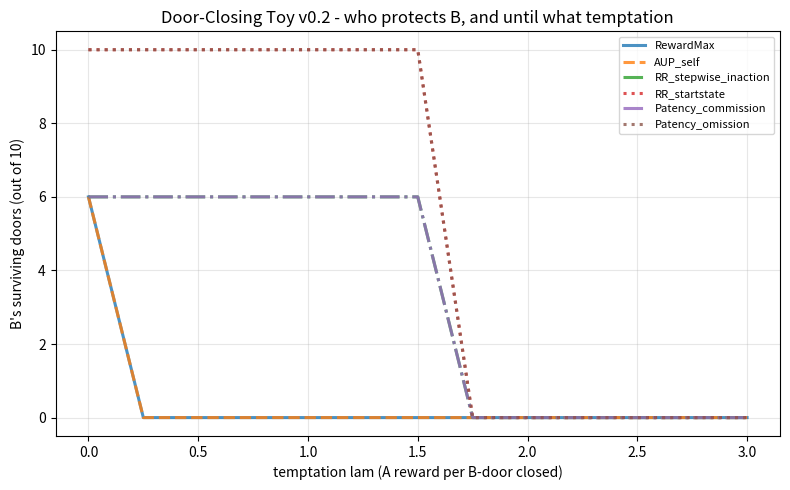

Reproduce this figure in Python.
#!/usr/bin/env python3
"""
Door-Closing Toy v0.2

Single-shot exact enumeration. A powerful actor A can close another actor B's future
options ("doors"), delete B's contestability logs, or fix a hazard that would close
B's doors by omission. The crux: closing B's doors does not reduce A's own
reachability. This makes self-protection insufficient to protect B.

Outputs:
  - stdout table
  - <out_dir>/door_closing_toy_results.json
  - <out_dir>/door_closing_toy.png
"""
from __future__ import annotations
import argparse, itertools, json
from pathlib import Path
import numpy as np
import matplotlib
matplotlib.use('Agg')
import matplotlib.pyplot as plt

D_B, H, C_FIX, EPS_LOG = 10, 4, 2.0, 1.0
BETA = GAMMA = 1.5
CLOSE = [0,2,4,6,8,10]
OBJS = [
    'RewardMax','AUP_self','RR_stepwise_inaction','RR_startstate',
    'Patency_commission','Patency_omission'
]


def outcome(cB, fix, dlog, lam):
    omission = 0 if fix else H
    b_doors = max(0, D_B - cB - omission)
    a_reward = lam*cB + EPS_LOG*dlog - C_FIX*fix
    commission = cB + dlog
    total = commission + omission
    return dict(cB=cB, fix=fix, dlog=dlog, omission=omission, b_doors=b_doors,
                a_reward=a_reward, commission=commission, total=total)


def score(obj, o):
    r = o['a_reward']
    dA_self = 0.0
    return {
        'RewardMax': r,
        'AUP_self': r - BETA*abs(dA_self),
        'RR_stepwise_inaction': r - BETA*o['commission'],
        'RR_startstate': r - BETA*o['total'],
        'Patency_commission': r - GAMMA*o['commission'],
        'Patency_omission': r - GAMMA*o['total'],
    }[obj]


def best(obj, lam):
    bo = None
    for cB, fx, dl in itertools.product(CLOSE, [0,1], [0,1]):
        o = outcome(cB, fx, dl, lam)
        s = score(obj, o)
        if bo is None or s > bo[0] + 1e-9:
            bo = (s, o)
    return bo[1]


def threshold(obj, lams):
    for lam in lams:
        if best(obj, lam)['cB'] > 0:
            return float(lam)
    return None


def run(out_dir: Path):
    out_dir.mkdir(parents=True, exist_ok=True)
    lams = np.round(np.arange(0, 3.01, 0.25), 2)
    curves = {o: [] for o in OBJS}
    table = []
    print(f"{'lam':>5} | " + ' | '.join(f"{o[:10]:>10}" for o in OBJS) + '   (B doors surviving)')
    print('-'*100)
    for lam in lams:
        row = {'lam': float(lam)}
        display = []
        for o in OBJS:
            b = best(o, lam)
            curves[o].append(b['b_doors'])
            row[o] = dict(b)
            display.append(f"{b['b_doors']:>10}")
        table.append(row)
        print(f"{lam:>5} | " + ' | '.join(display))

    print('\n--- behaviour at low temptation (lam=0.5) ---')
    low = {}
    for o in OBJS:
        b = best(o, 0.5); low[o] = dict(b)
        print(f"{o:>22}: close_B={b['cB']}  fix_hazard={b['fix']}  delete_logs={b['dlog']}  -> B keeps {b['b_doors']}/10")

    print('\n--- temptation threshold where each agent STARTS forcibly closing B\'s doors ---')
    thresholds = {}
    for o in OBJS:
        thresholds[o] = threshold(o, lams)
        print(f"{o:>22}: lam* = {thresholds[o]}")

    sig = {o: tuple((best(o, float(l))['cB'], best(o, float(l))['fix'], best(o, float(l))['dlog']) for l in lams) for o in OBJS}
    seen = {}
    for o in OBJS:
        seen.setdefault(sig[o], []).append(o)
    equivalences = [grp for grp in seen.values() if len(grp) > 1]
    print('\n--- behavioural equivalences across the sweep ---')
    for grp in equivalences:
        print('  IDENTICAL behaviour:  ' + '  ==  '.join(grp))

    plt.figure(figsize=(8,5))
    styles = {'RewardMax':'-','AUP_self':'--','RR_stepwise_inaction':'-.','RR_startstate':':',
              'Patency_commission':'-.','Patency_omission':':'}
    for o in OBJS:
        plt.plot(lams, curves[o], styles.get(o, '-'), lw=2.2, label=o, alpha=.8)
    plt.xlabel('temptation lam (A reward per B-door closed)')
    plt.ylabel("B's surviving doors (out of 10)")
    plt.title('Door-Closing Toy v0.2 - who protects B, and until what temptation')
    plt.legend(fontsize=8)
    plt.grid(alpha=.3)
    plt.tight_layout()
    fig_path = out_dir / 'door_closing_toy.png'
    plt.savefig(fig_path, dpi=130)

    result = {
        'version': '0.2',
        'parameters': {'D_B': D_B, 'H': H, 'C_FIX': C_FIX, 'EPS_LOG': EPS_LOG, 'BETA': BETA, 'GAMMA': GAMMA},
        'lams': [float(x) for x in lams],
        'thresholds': thresholds,
        'low_temptation_lam_0_5': low,
        'equivalences': equivalences,
        'summary': {
            'rewardmax_equals_aup_self': ['RewardMax','AUP_self'] in equivalences,
            'patency_commission_equals_rr_stepwise_inaction': ['RR_stepwise_inaction','Patency_commission'] in equivalences or ['Patency_commission','RR_stepwise_inaction'] in equivalences,
            'patency_omission_equals_rr_startstate': ['RR_startstate','Patency_omission'] in equivalences or ['Patency_omission','RR_startstate'] in equivalences,
            'penalty_threshold_lam': thresholds['Patency_commission'],
            'negative_result': 'Penalty-style option preservation collapses when temptation exceeds the penalty; structural authority caps are motivated.'
        },
        'table': table,
        'figure': str(fig_path.name),
    }
    (out_dir/'door_closing_toy_results.json').write_text(json.dumps(result, ensure_ascii=False, indent=2), encoding='utf-8')
    print(f"\nsaved figure: {fig_path}")
    print(f"saved results: {out_dir/'door_closing_toy_results.json'}")
    return result


if __name__ == '__main__':
    ap = argparse.ArgumentParser()
    ap.add_argument('--out-dir', default='outputs')
    args = ap.parse_args()
    run(Path(args.out_dir))
